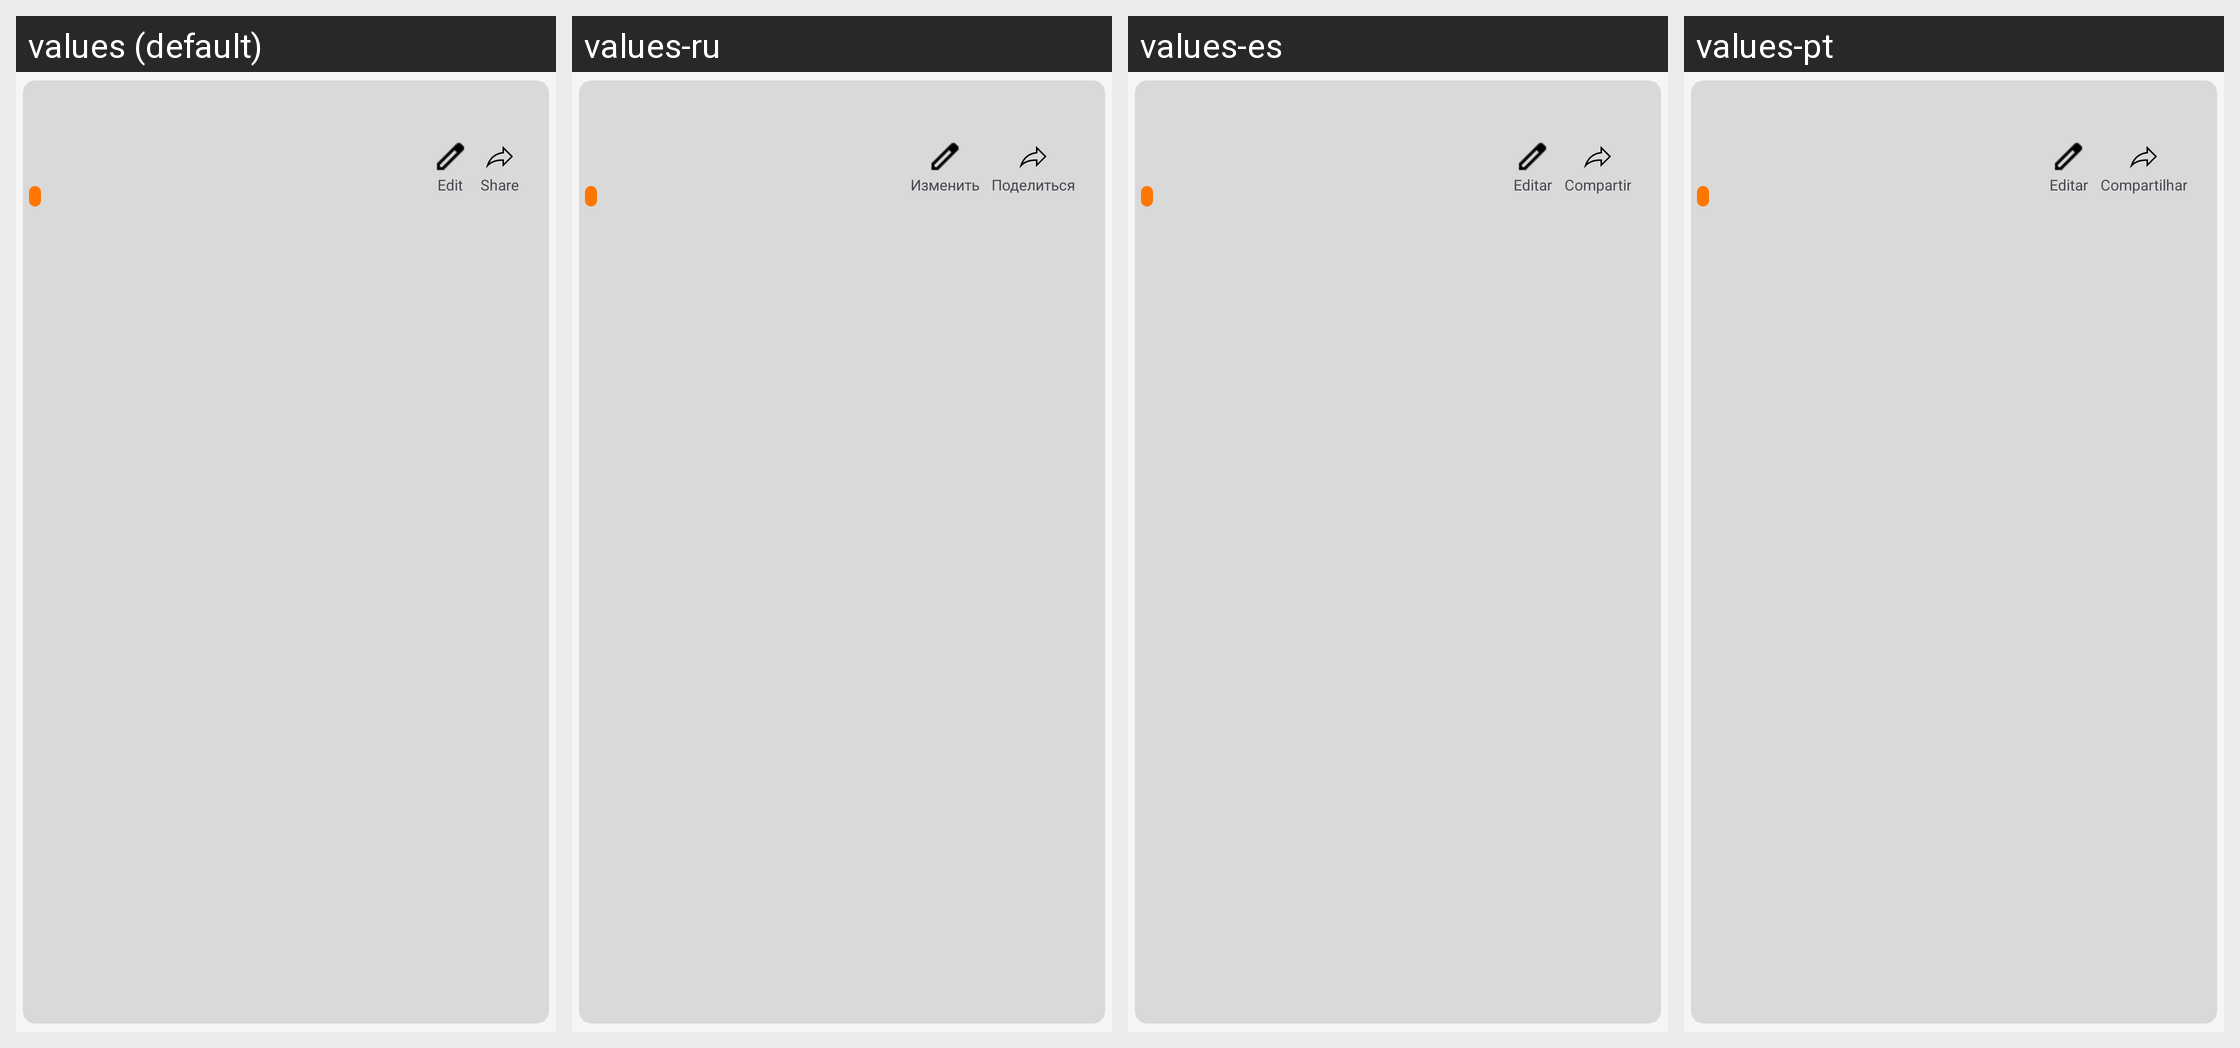

Here is an Android app screen in its default locale and in the app's own translations. Write out the translated-string differences for the strings that appear on this screen.
Android screen res/layout/layout_video_items.xml rendered under 4 locales, left to right: values (default), values-ru, values-es, values-pt. Device: Nexus 5 (rendered at 1080×1920; each locale shown at half size, 540×960, under a caption strip naming it); theme Theme.NkdSR.
Other locales in the repository, not shown: values-ar, values-fr, values-hi, values-in.
Strings drawn on this screen, with the default value and each locale's value (text and hints the layout hard-codes, and strings that could not be matched under every locale, appear in the picture but are not listed):

edit
  values: Edit
  values-ru: Изменить
  values-es: Editar
  values-pt: Editar

share
  values: Share
  values-ru: Поделиться
  values-es: Compartir
  values-pt: Compartilhar
